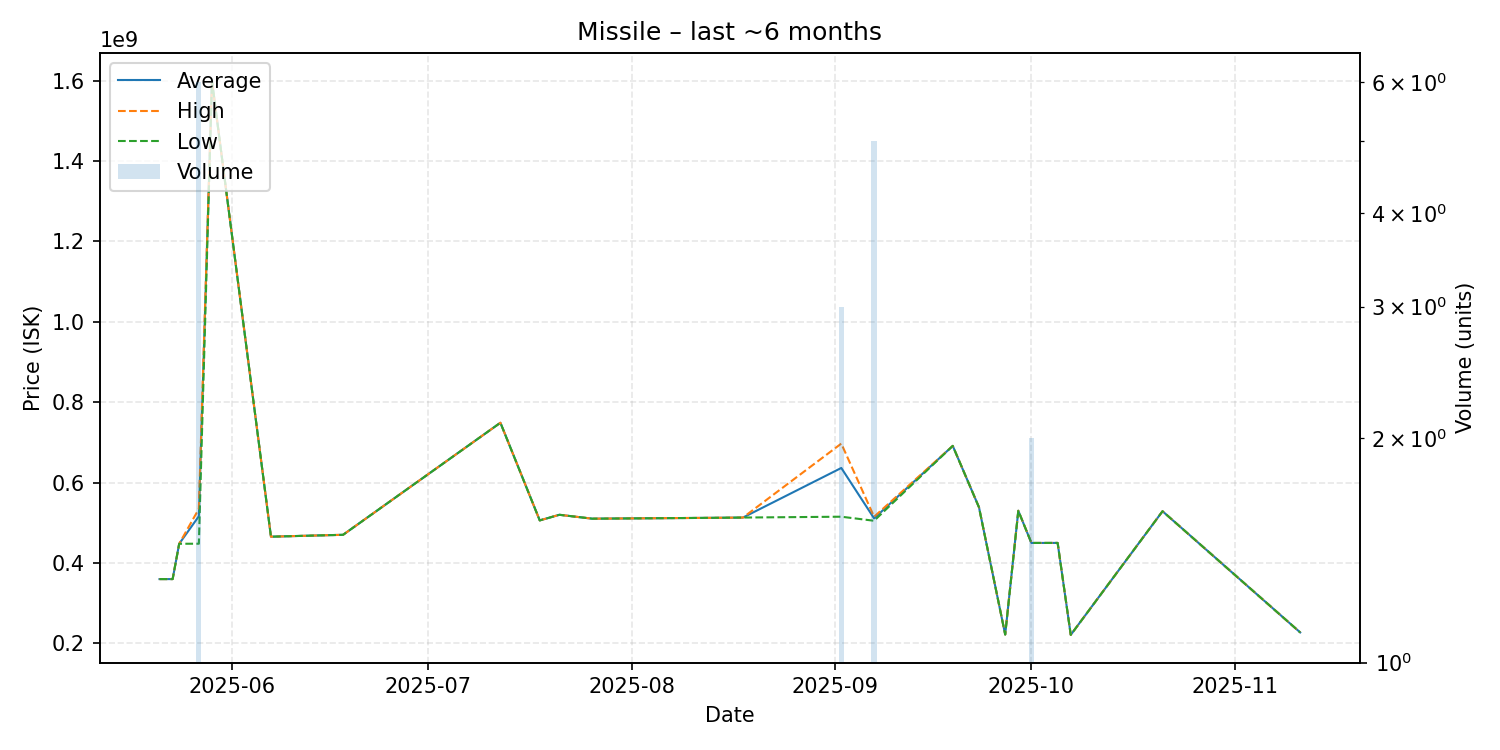

Values plotted in this chart, from the file beside it:
date, average, highest, lowest, order_count, volume
2025-05-21, 360000000, 360000000, 360000000, 1, 1
2025-05-23, 360000000, 360000000, 360000000, 1, 1
2025-05-24, 447900000, 447900000, 447900000, 1, 1
2025-05-27, 516416667, 534800000, 448000000, 5, 6
2025-05-29, 1600000000, 1600000000, 1600000000, 1, 1
2025-06-07, 465500000, 465500000, 465500000, 1, 1
2025-06-18, 470200000, 470200000, 470200000, 1, 1
2025-07-12, 749000000, 749000000, 749000000, 1, 1
2025-07-18, 506000000, 506000000, 506000000, 1, 1
2025-07-21, 520000000, 520000000, 520000000, 1, 1
2025-07-26, 510300000, 510300000, 510300000, 1, 1
2025-08-14, 512500000, 512500000, 512500000, 1, 1
2025-08-18, 513100000, 513100000, 513100000, 1, 1
2025-09-02, 636500000, 697150000, 515200000, 3, 3
2025-09-07, 511100000, 515100000, 505100000, 4, 5
2025-09-19, 691400000, 691400000, 691400000, 1, 1
2025-09-23, 538700000, 538700000, 538700000, 1, 1
2025-09-27, 222100000, 222100000, 222100000, 1, 1
2025-09-29, 530000000, 530000000, 530000000, 1, 1
2025-10-01, 449900000, 449900000, 449900000, 2, 2
2025-10-05, 450000000, 450000000, 450000000, 1, 1
2025-10-07, 221200000, 221200000, 221200000, 1, 1
2025-10-21, 528800000, 528800000, 528800000, 1, 1
2025-11-11, 227300000, 227300000, 227300000, 1, 1
